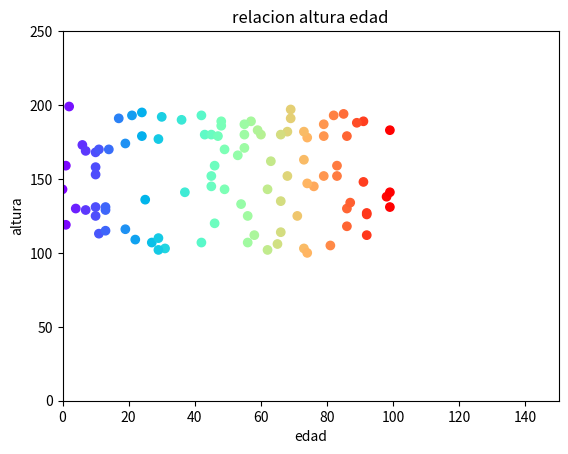

Generate this figure with matplotlib:
import matplotlib.pyplot as plt
import numpy as np
x = np.random.randint(0,100, size=100)
y = np.random.randint(100,200, size=100)


plt.scatter(x,y, c=x,cmap='rainbow')

plt.title("relacion altura edad")
plt.xlabel("edad")
plt.ylabel("altura")
plt.ylim(0,250)
plt.xlim(0,150)
 
plt.show()